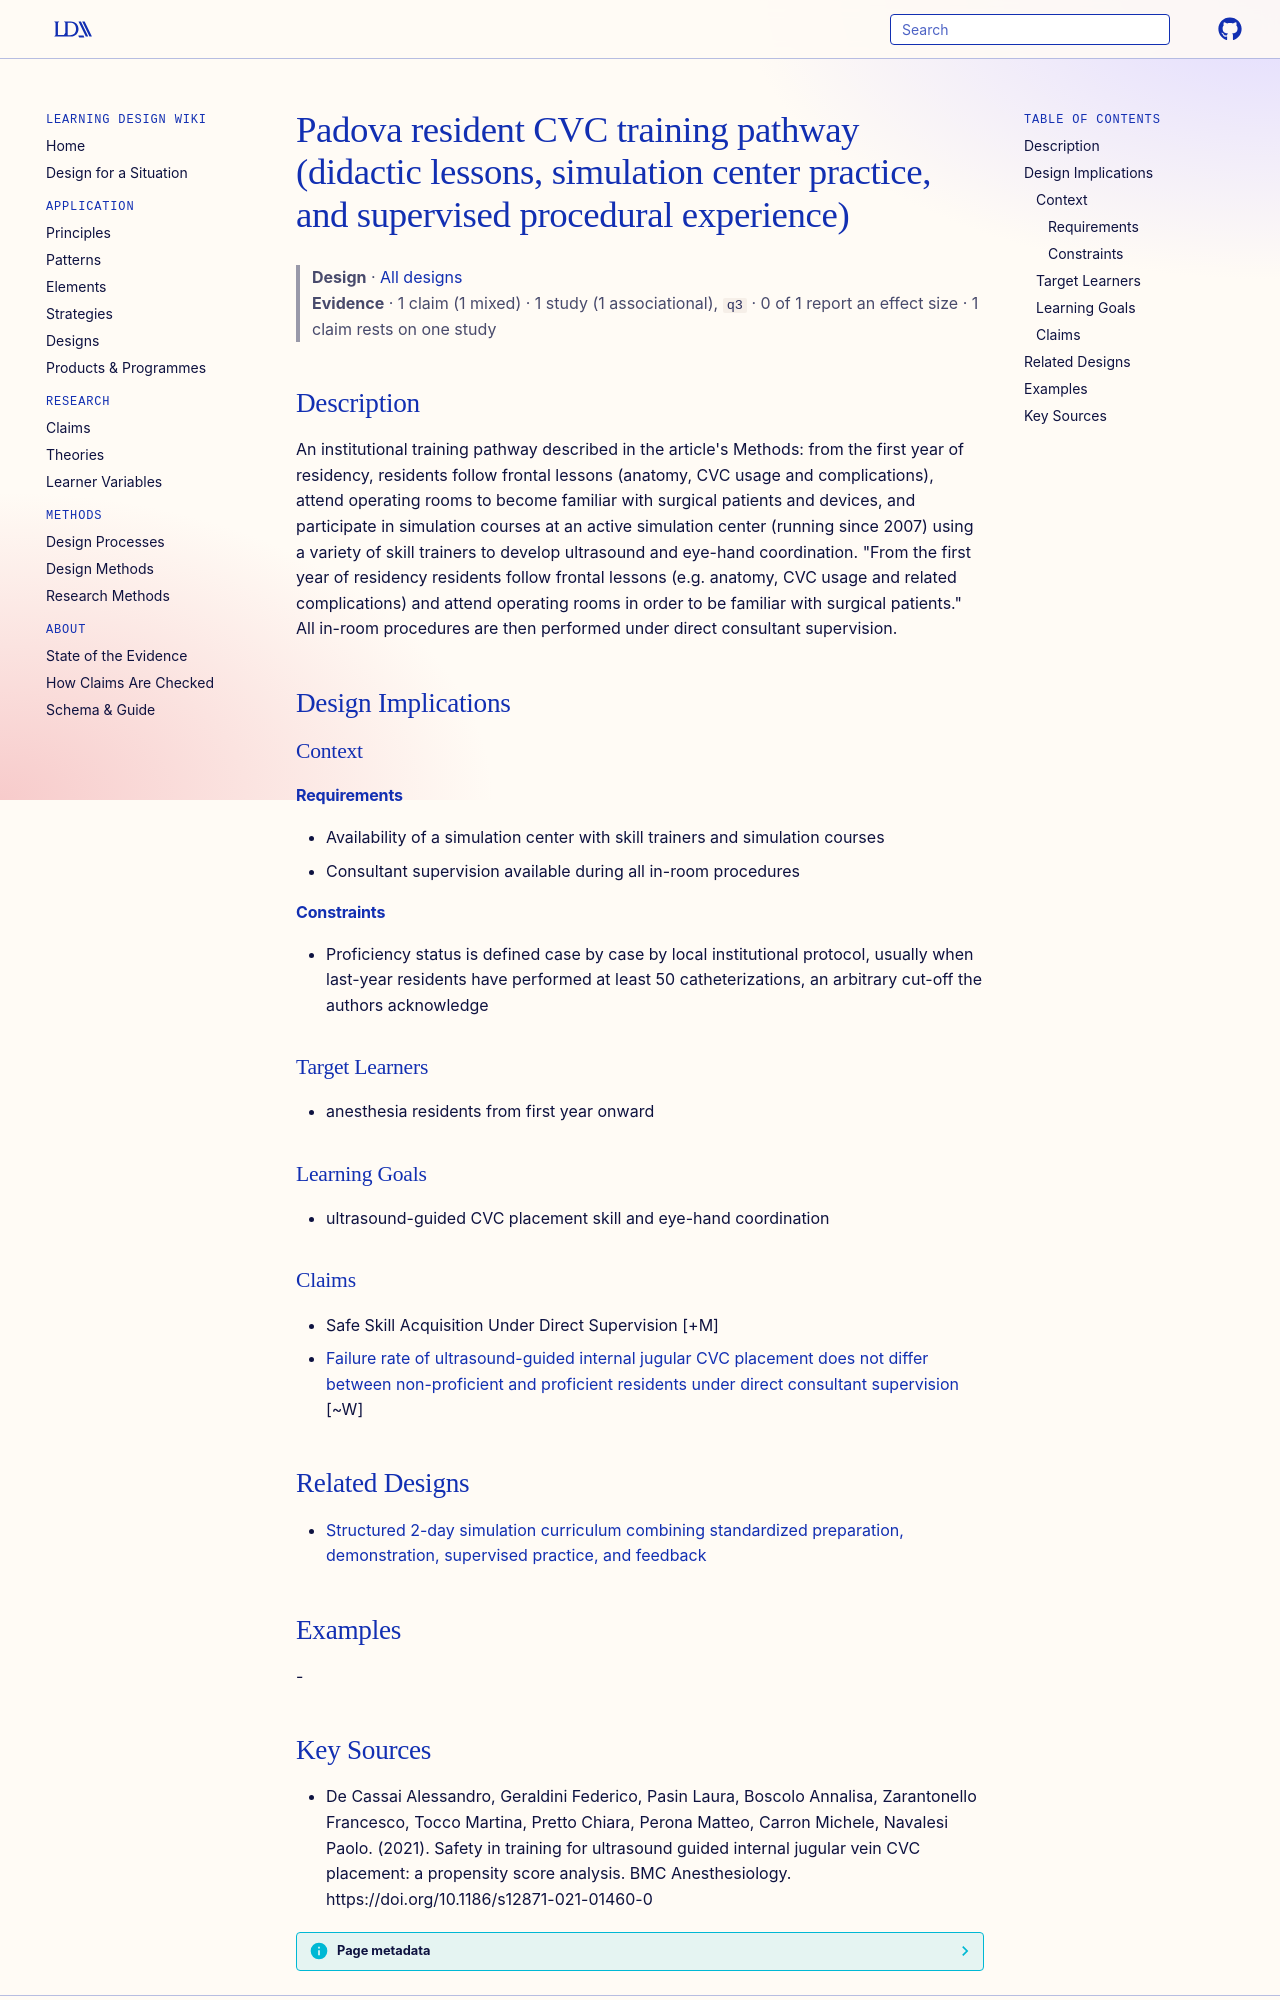

repository: Learning-Design-Alliance/learning-wiki · page: designs/padova-resident-cvc-training-pathway/index.html · generator: mkdocs

---
type: design
id: padova-resident-cvc-training-pathway
title: Padova resident CVC training pathway (didactic lessons, simulation center practice, and supervised procedural experience)
description: "An institutional training pathway described in the article's Methods: from the first year of residency, residents follow frontal lessons (anatomy, CVC usage and complications), attend operating rooms to become familia..."
status: review
generated:
  by: "process:settle-candidates"
  at: 2026-11-08
sources:
  - id: de-cassai-alessandro-2021
    resource: "https://doi.org/10.1186/s12871-021-01460-0"
    title: "De Cassai Alessandro, Geraldini Federico, Pasin Laura, Boscolo Annalisa, Zarantonello Francesco, Tocco Martina, Pretto Chiara, Perona Matteo, Carron Michele, Navalesi Paolo. (2021). Safety in training for ultrasound guided internal jugular vein CVC placement: a propensity score analysis. BMC Anesthesiology. https://doi.org/10.1186/s12871-021-01460-0"
    author: De Cassai Alessandro, Geraldini Federico, Pasin Laura, Boscolo Annalisa, Zarantonello Francesco, Tocco Martina, Pretto Chiara, Perona Matteo, Carron Michele, Navalesi Paolo
---

# Padova resident CVC training pathway (didactic lessons, simulation center practice, and supervised procedural experience)

> **Design** · [All designs](index.md)
> **Evidence** · 1 claim (1 mixed) · 1 study (1 associational), `q3` · 0 of 1 report an effect size · 1 claim rests on one study

## Description
An institutional training pathway described in the article's Methods: from the first year of residency, residents follow frontal lessons (anatomy, CVC usage and complications), attend operating rooms to become familiar with surgical patients and devices, and participate in simulation courses at an active simulation center (running since 2007) using a variety of skill trainers to develop ultrasound and eye-hand coordination. "From the first year of residency residents follow frontal lessons (e.g. anatomy, CVC usage and related complications) and attend operating rooms in order to be familiar with surgical patients." All in-room procedures are then performed under direct consultant supervision.

## Design Implications

### Context
#### Requirements
- Availability of a simulation center with skill trainers and simulation courses
- Consultant supervision available during all in-room procedures
#### Constraints
- Proficiency status is defined case by case by local institutional protocol, usually when last-year residents have performed at least 50 catheterizations, an arbitrary cut-off the authors acknowledge

### Target Learners
- anesthesia residents from first year onward

### Learning Goals
- ultrasound-guided CVC placement skill and eye-hand coordination

### Claims

- Safe Skill Acquisition Under Direct Supervision [+M]
- [Failure rate of ultrasound-guided internal jugular CVC placement does not differ between non-proficient and proficient residents under direct consultant supervision](../claims/cvc-failure-rate-proficiency-no-difference.md) [~W]

## Related Designs

- [Structured 2-day simulation curriculum combining standardized preparation, demonstration, supervised practice, and feedback](structured-simulation-curriculum-lung-resection.md)

## Examples
-
